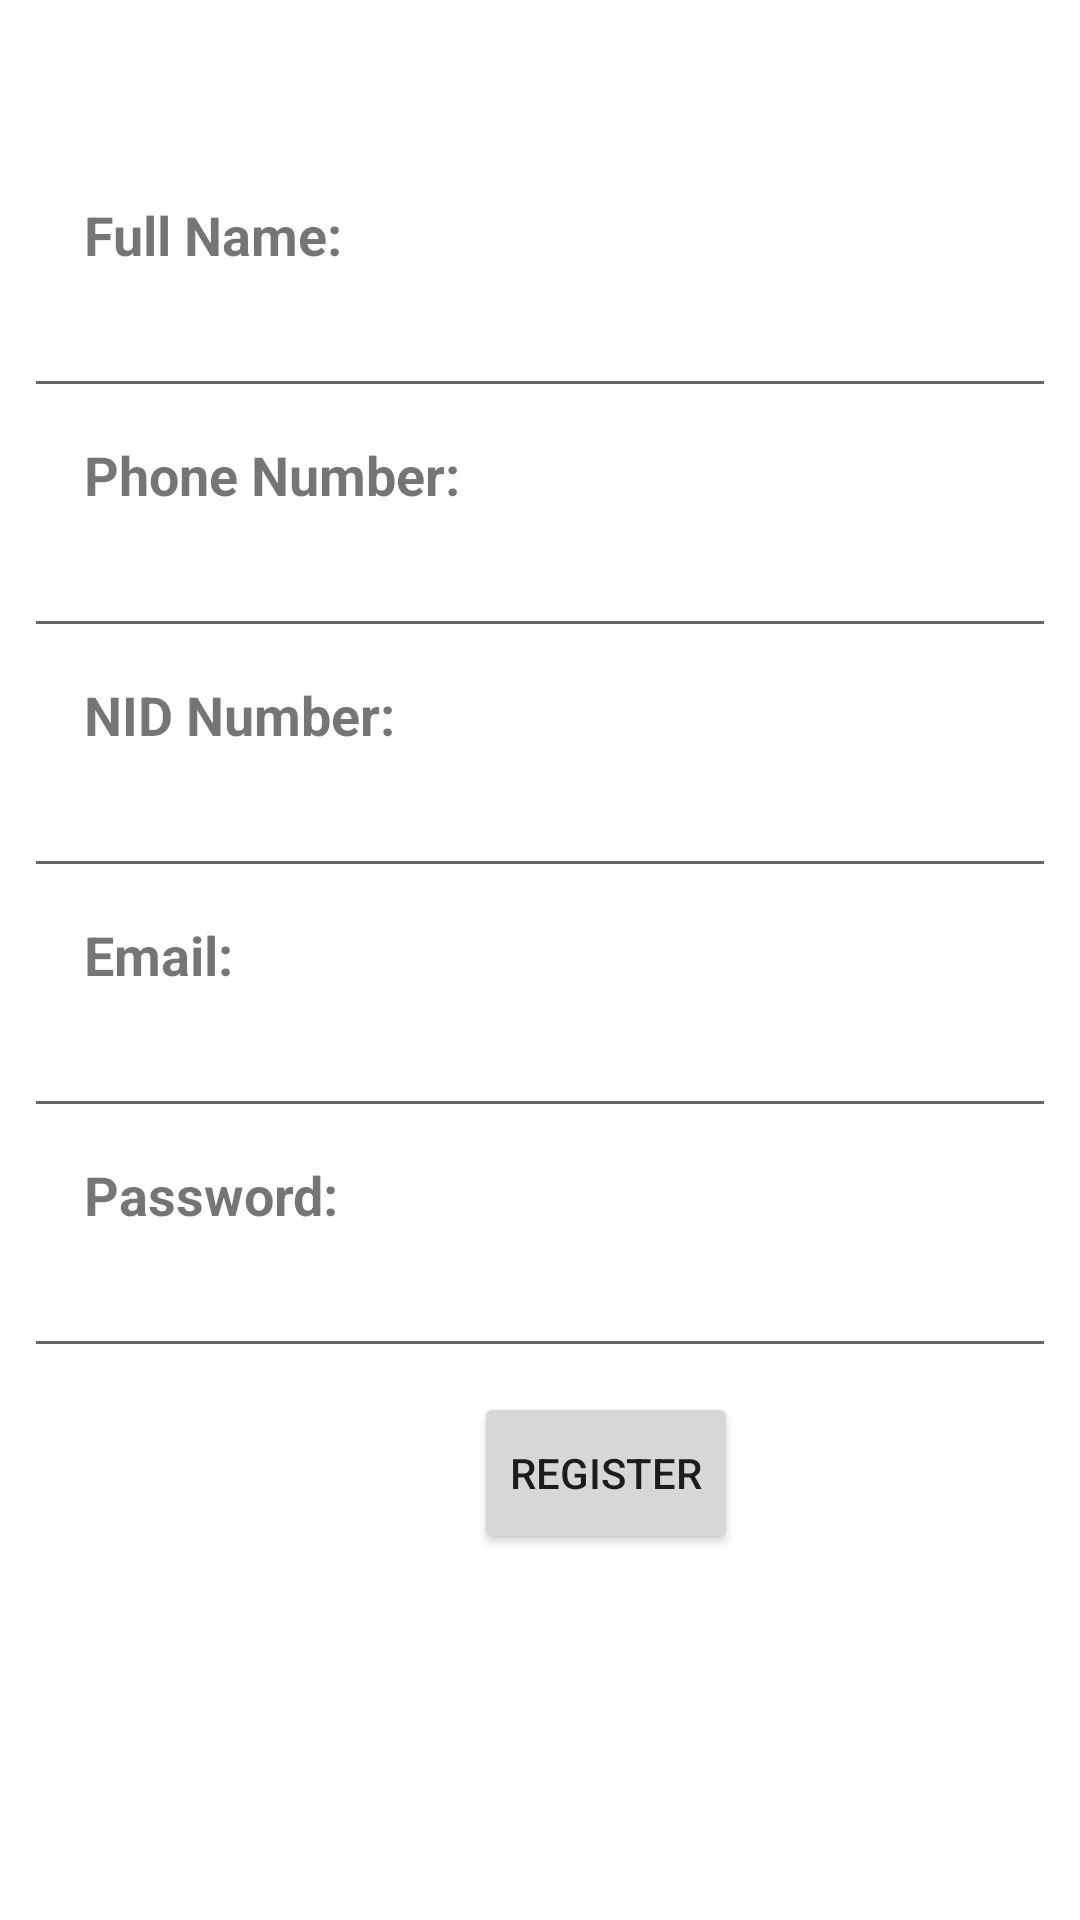

The Android layout XML behind this screen, and the referenced resources:
<!-- AndroidManifest.xml: application theme Theme.HospitalManagementProject -->
<!-- res/layout/activity_add_users.xml -->
<?xml version="1.0" encoding="utf-8"?>
<androidx.constraintlayout.widget.ConstraintLayout xmlns:android="http://schemas.android.com/apk/res/android"
    xmlns:app="http://schemas.android.com/apk/res-auto"
    xmlns:tools="http://schemas.android.com/tools"
    android:layout_width="match_parent"
    android:layout_height="match_parent"
    tools:context=".addUsers">

    <TextView
        android:id="@+id/textView01"
        android:layout_width="match_parent"
        android:layout_height="56dp"
        android:layout_marginStart="8dp"
        android:layout_marginLeft="8dp"
        android:layout_marginEnd="8dp"
        android:layout_marginRight="8dp"
        app:layout_constraintEnd_toEndOf="parent"
        app:layout_constraintStart_toStartOf="parent"
        app:layout_constraintTop_toTopOf="parent" />

    <ScrollView
        android:layout_width="match_parent"
        android:layout_height="wrap_content"
        android:layout_marginStart="8dp"
        android:layout_marginLeft="8dp"
        android:layout_marginEnd="8dp"
        android:layout_marginRight="8dp"
        app:layout_constraintEnd_toEndOf="parent"
        app:layout_constraintStart_toStartOf="parent"
        app:layout_constraintTop_toBottomOf="@+id/textView01">

        <LinearLayout
            android:layout_width="match_parent"
            android:layout_height="wrap_content"
            android:orientation="vertical">

            <TextView
                android:layout_width="match_parent"
                android:layout_height="40dp"
                android:paddingHorizontal="20dp"
                android:paddingVertical="10dp"
                android:text="Full Name:"
                android:textSize="18sp"
                android:textStyle="bold" />

            <EditText
                android:id="@+id/add_doc_fname"
                android:layout_width="match_parent"
                android:layout_height="40dp"
                android:inputType="textCapWords"

                android:paddingHorizontal="20dp"
                android:paddingVertical="10dp" />




            <TextView
                android:layout_width="match_parent"
                android:layout_height="40dp"
                android:paddingHorizontal="20dp"
                android:paddingVertical="10dp"
                android:text="Phone Number:"
                android:textSize="18sp"
                android:textStyle="bold" />

            <EditText
                android:id="@+id/add_doc_mobnum"
                android:layout_width="match_parent"
                android:layout_height="40dp"
                android:ems="10"
                android:inputType="number"
                android:paddingHorizontal="20dp"
                android:paddingVertical="10dp" />

            <TextView
                android:layout_width="match_parent"
                android:layout_height="40dp"
                android:paddingHorizontal="20dp"
                android:paddingVertical="10dp"
                android:text="NID Number:"
                android:textSize="18sp"
                android:textStyle="bold" />

            <EditText
                android:id="@+id/add_doc_cnic"
                android:layout_width="match_parent"
                android:layout_height="40dp"
                android:ems="10"
                android:inputType="number"
                android:paddingHorizontal="20dp"
                android:paddingVertical="10dp" />


            <TextView
                android:layout_width="match_parent"
                android:layout_height="40dp"
                android:paddingHorizontal="20dp"
                android:paddingVertical="10dp"
                android:text="Email:"
                android:textSize="18sp"
                android:textStyle="bold" />

            <EditText
                android:id="@+id/add_doc_addr"
                android:layout_width="match_parent"
                android:layout_height="40dp"
                android:inputType="textCapWords"

                android:paddingHorizontal="20dp"
                android:paddingVertical="10dp" />


            <TextView
                android:layout_width="match_parent"
                android:layout_height="40dp"
                android:paddingHorizontal="20dp"
                android:paddingVertical="10dp"
                android:text="Password:"
                android:textSize="18sp"
                android:textStyle="bold" />

            <EditText
                android:id="@+id/add_doc_password"
                android:layout_width="match_parent"
                android:layout_height="40dp"
                android:inputType="textPassword"

                android:paddingHorizontal="20dp"
                android:paddingVertical="10dp" />


                <Button
                    android:id="@+id/add_doc_buttonreg"
                    android:layout_width="wrap_content"
                    android:layout_height="54dp"
                    android:layout_marginTop="8dp"
                    android:layout_marginBottom="100dp"
                    android:layout_marginLeft="150dp"
                    android:gravity="center"
                    android:text="Register"
                    app:layout_constraintBottom_toBottomOf="parent"
                    app:layout_constraintEnd_toEndOf="parent"
                    app:layout_constraintStart_toStartOf="parent"
                    app:layout_constraintTop_toTopOf="parent" />



        </LinearLayout>
    </ScrollView>


</androidx.constraintlayout.widget.ConstraintLayout>
<!-- resources referenced by this layout -->
<resources>
  <style name="Theme.HospitalManagementProject" parent="Theme.MaterialComponents.DayNight.DarkActionBar">
          
          <item name="colorPrimary">@color/purple_500</item>
          <item name="colorPrimaryVariant">@color/purple_700</item>
          <item name="colorOnPrimary">@color/white</item>
          
          <item name="colorSecondary">@color/teal_200</item>
          <item name="colorSecondaryVariant">@color/teal_700</item>
          <item name="colorOnSecondary">@color/black</item>
          
          <item name="android:statusBarColor" tools:targetApi="l">?attr/colorPrimaryVariant</item>
          
      </style>
  <!-- not gathered from this repository: default colours our renderer supplied (Android Studio template values) -->
  <color name="purple_500">#FF6200EE</color>
  <color name="purple_700">#FF3700B3</color>
  <color name="teal_200">#FF03DAC5</color>
  <color name="teal_700">#FF018786</color>
  <color name="black">#FF000000</color>
  <color name="white">#FFFFFFFF</color>
</resources>
